Photos from the image-classification dataset "split_data" in the GitHub repository sepehrtaji-dev/Laliga_teams_logo_CNN. Its 20 classes are: Athletic Bilbao, Atletico Madrid, Barcelona, Celta Vigo, Deportivo Alaves, Espanyol, Getafe, Girona, Las Palmas, Leganes, Mallorca, Osasuna, Rayo Vallecano, Real Betis, Real Madrid, Real Sociedad, Real Valladolid, Sevilla, Valencia, Villarreal.

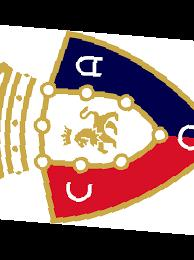
Label: Osasuna

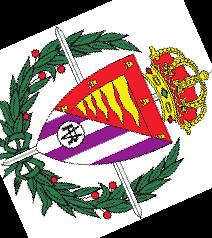
Label: Real Valladolid

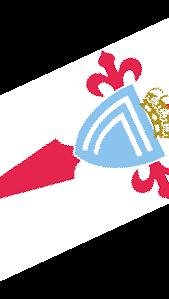
Label: Celta Vigo

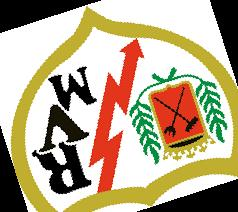
Label: Rayo Vallecano

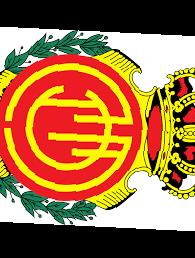
Label: Mallorca

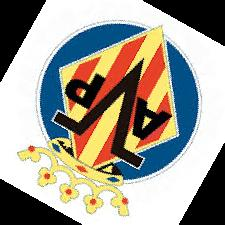
Label: Villarreal
